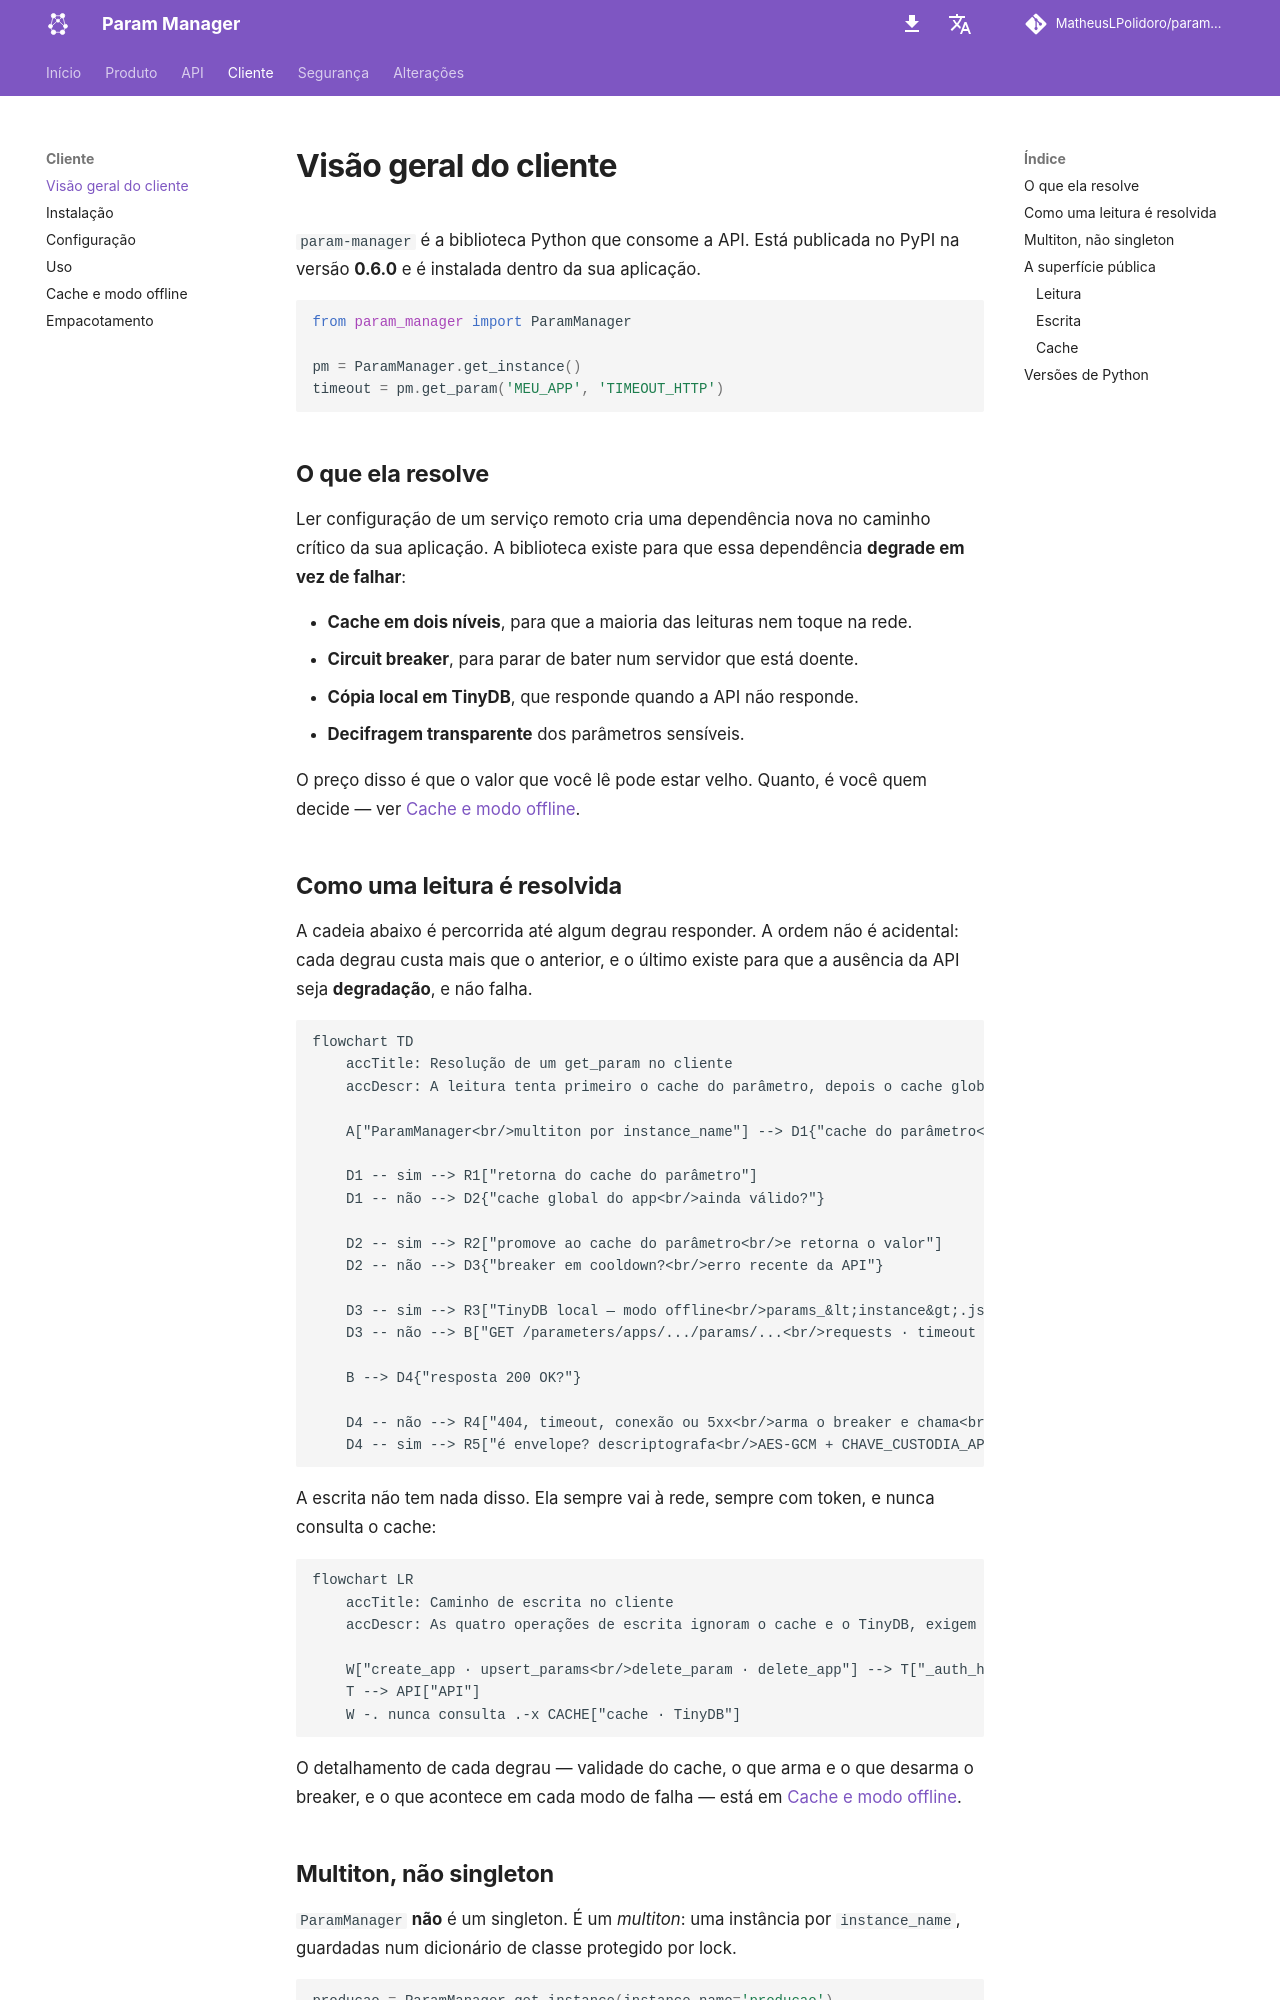

repository: MatheusLPolidoro/docs-param-manager · page: 0.1.0/cliente/index.html · generator: mkdocs

# Visão geral do cliente

`param-manager` é a biblioteca Python que consome a API. Está publicada no PyPI
na versão **0.6.0** e é instalada dentro da sua aplicação.

```python
from param_manager import ParamManager

pm = ParamManager.get_instance()
timeout = pm.get_param('MEU_APP', 'TIMEOUT_HTTP')
```

## O que ela resolve

Ler configuração de um serviço remoto cria uma dependência nova no caminho
crítico da sua aplicação. A biblioteca existe para que essa dependência
**degrade em vez de falhar**:

- **Cache em dois níveis**, para que a maioria das leituras nem toque na rede.
- **Circuit breaker**, para parar de bater num servidor que está doente.
- **Cópia local em TinyDB**, que responde quando a API não responde.
- **Decifragem transparente** dos parâmetros sensíveis.

O preço disso é que o valor que você lê pode estar velho. Quanto, é você quem
decide — ver [Cache e modo offline](cache-e-offline.md).
